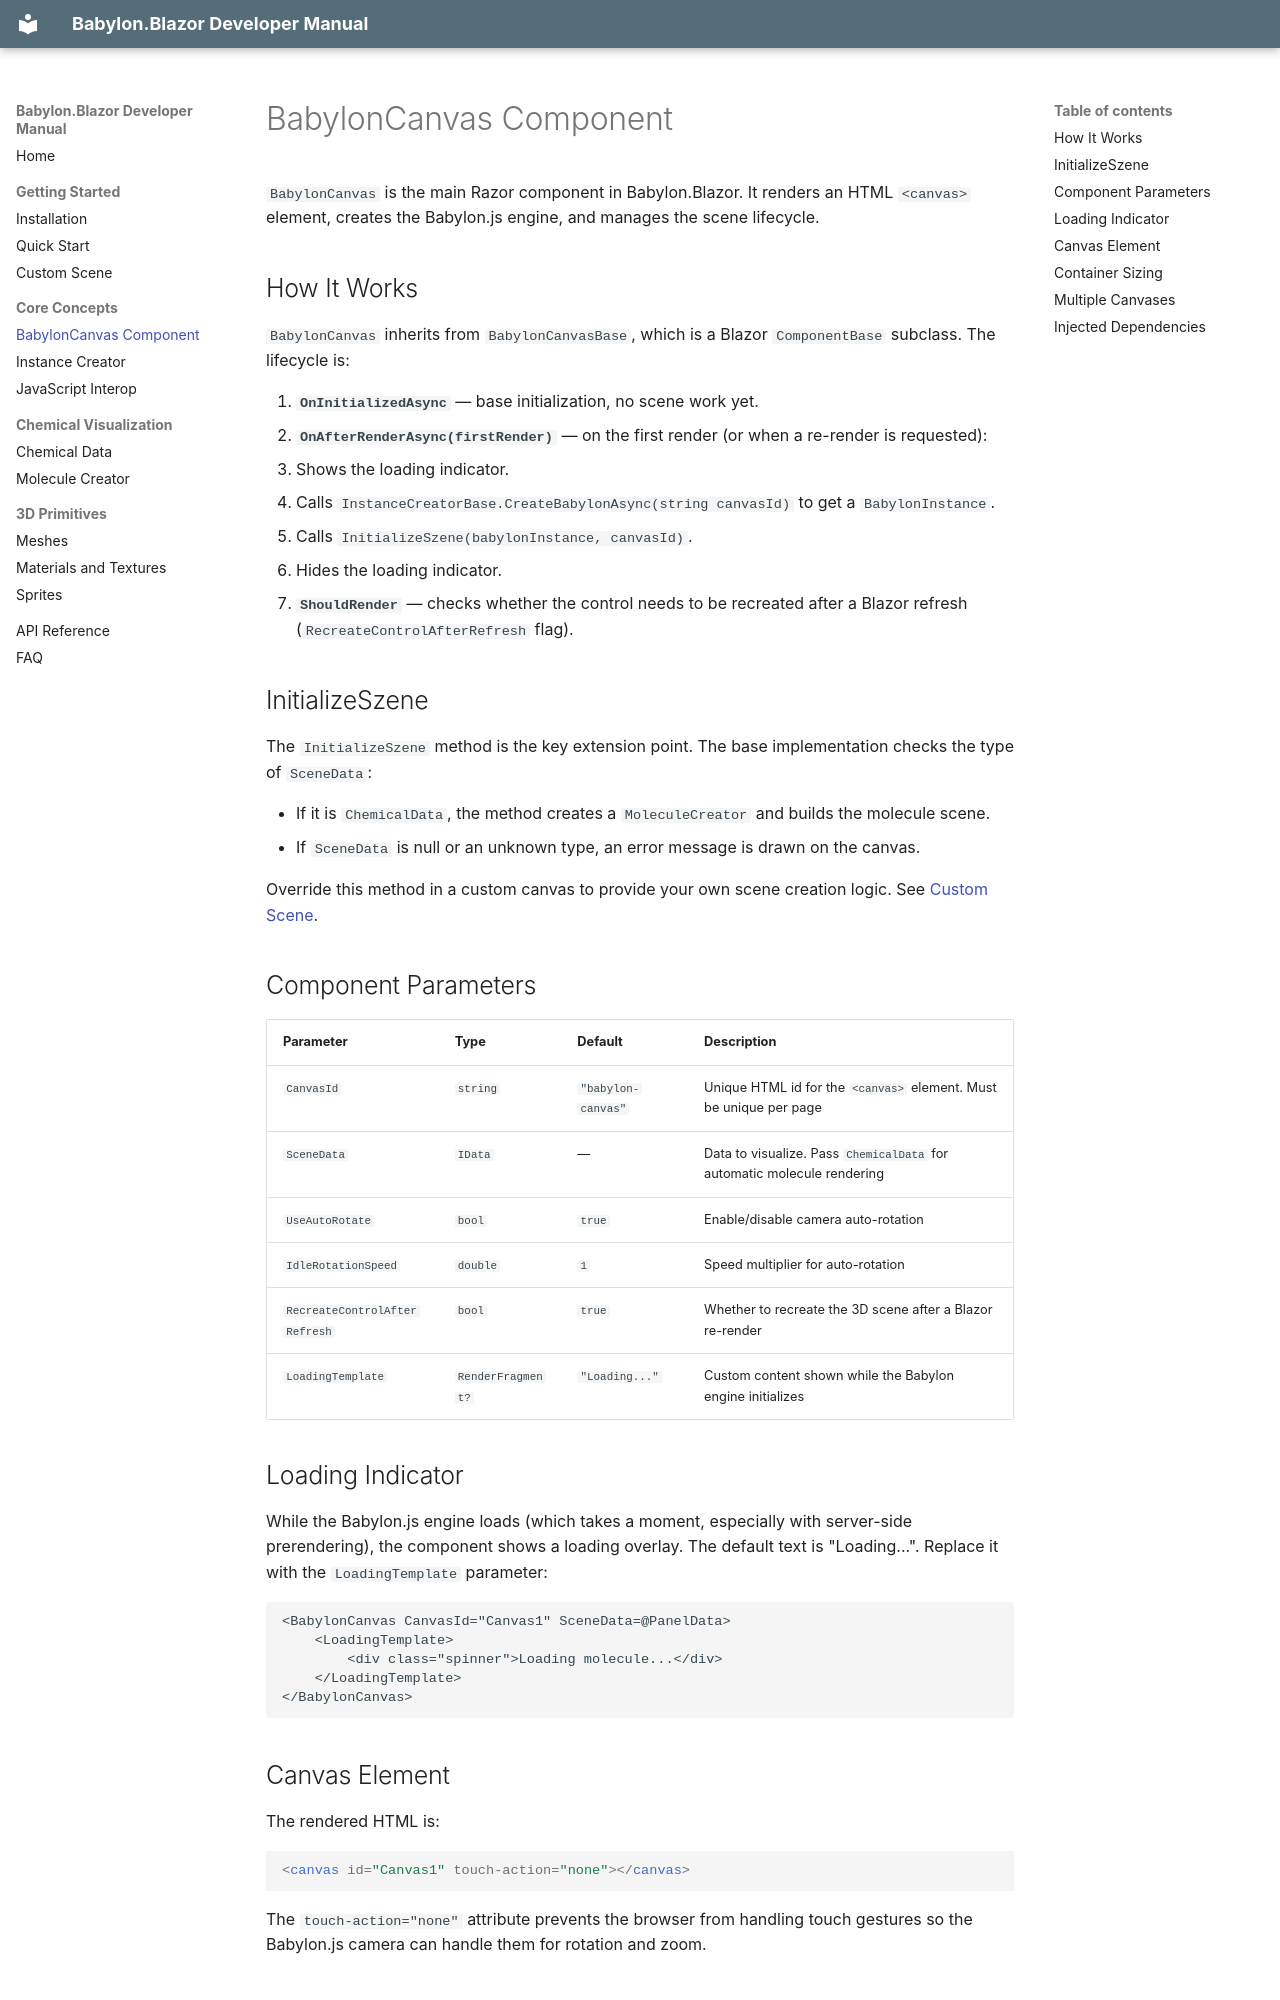

repository: AlexNek/BabylonBlazor · page: core-concepts/babylon-canvas/index.html · generator: mkdocs

# BabylonCanvas Component

`BabylonCanvas` is the main Razor component in Babylon.Blazor. It renders an HTML
`<canvas>` element, creates the Babylon.js engine, and manages the scene lifecycle.

## How It Works

`BabylonCanvas` inherits from `BabylonCanvasBase`, which is a Blazor `ComponentBase`
subclass. The lifecycle is:

1. **`OnInitializedAsync`** — base initialization, no scene work yet.
2. **`OnAfterRenderAsync(firstRender)`** — on the first render (or when a re-render
   is requested):
   - Shows the loading indicator.
   - Calls `InstanceCreatorBase.CreateBabylonAsync(string canvasId)` to get a `BabylonInstance`.
   - Calls `InitializeSzene(babylonInstance, canvasId)`.
   - Hides the loading indicator.
3. **`ShouldRender`** — checks whether the control needs to be recreated after a
   Blazor refresh (`RecreateControlAfterRefresh` flag).

## InitializeSzene

The `InitializeSzene` method is the key extension point. The base implementation
checks the type of `SceneData`:

- If it is `ChemicalData`, the method creates a `MoleculeCreator` and builds the
  molecule scene.
- If `SceneData` is null or an unknown type, an error message is drawn on the canvas.

Override this method in a custom canvas to provide your own scene creation logic.
See [Custom Scene](../getting-started/custom-scene.md).

## Component Parameters

| Parameter | Type | Default | Description |
| --- | --- | --- | --- |
| `CanvasId` | `string` | `"babylon-canvas"` | Unique HTML id for the `<canvas>` element. Must be unique per page |
| `SceneData` | `IData` | — | Data to visualize. Pass `ChemicalData` for automatic molecule rendering |
| `UseAutoRotate` | `bool` | `true` | Enable/disable camera auto-rotation |
| `IdleRotationSpeed` | `double` | `1` | Speed multiplier for auto-rotation |
| `RecreateControlAfterRefresh` | `bool` | `true` | Whether to recreate the 3D scene after a Blazor re-render |
| `LoadingTemplate` | `RenderFragment?` | `"Loading..."` | Custom content shown while the Babylon engine initializes |

## Loading Indicator

While the Babylon.js engine loads (which takes a moment, especially with
server-side prerendering), the component shows a loading overlay. The default text
is "Loading...". Replace it with the `LoadingTemplate` parameter:

```razor
<BabylonCanvas CanvasId="Canvas1" SceneData=@PanelData>
    <LoadingTemplate>
        <div class="spinner">Loading molecule...</div>
    </LoadingTemplate>
</BabylonCanvas>
```
